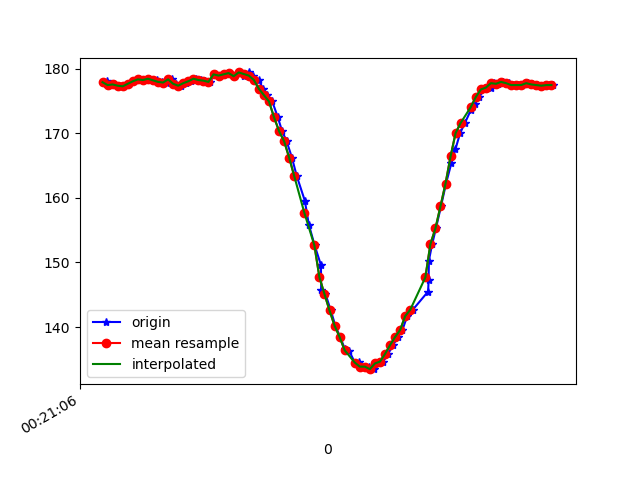

The file beside this chart, header and first rows:
1617668466832, 364103517802127, 177.63672, -259.66797, -64.55078
1617668466837, 364103539838509, 178.1, -260.2, -65.53
1617668466847, 364103555923236, 177.4, -259.8, -65.53
1617668466865, 364103574968529, 177.5, -260.2, -64.75
1617668466885, 364103593983302, 177.3, -260, -65.23
1617668466903, 364103613059117, 177.2, -259.8, -65.82
1617668466924, 364103632104410, 177.6, -259.7, -65.14
1617668466944, 364103651180225, 178, -260.3, -66.5
1617668466964, 364103670194997, 178.3, -259.8, -66.89
1617668466992, 364103689759153, 178.2, -259.7, -65.62
1617668467006, 364103708957053, 178.4, -260.1, -65.14
1617668467025, 364103728093911, 178.1, -259.6, -65.23
1617668467037, 364103747017119, 178.2, -259.8, -65.23
1617668467055, 364103766001370, 177.9, -260.4, -65.53
1617668467075, 364103785046664, 177.8, -260.8, -65.92
1617668467094, 364103804061436, 178.3, -260.3, -66.21
1617668467113, 364103823076209, 177.6, -260.1, -65.62
1617668467133, 364103842121502, 177.3, -260.4, -65.62
1617668467151, 364103861136274, 177.7, -259.9, -64.84
1617668467169, 364103880181568, 178, -260.2, -65.53
1617668467189, 364103899165819, 178.4, -260.1, -65.62
1617668467209, 364103918211113, 178.2, -260.5, -66.02
1617668467227, 364103937286928, 178.1, -260.5, -65.82
1617668467246, 364103956271179, 177.9, -260.3, -65.33
1617668467265, 364103975346994, 179.1, -260.3, -65.62
1617668467283, 364103994453330, 178.9, -259.6, -65.53
1617668467303, 364104013407059, 179.1, -260.4, -66.21
1617668467323, 364104032556271, 179.3, -259.7, -65.14
1617668467342, 364104051815214, 178.8, -259.7, -65.62
1617668467363, 364104070738422, 179.4, -259.6, -65.82
1617668467382, 364104089783716, 178.9, -259.8, -66.02
1617668467399, 364104108829009, 179.4, -259.7, -64.26
1617668467417, 364104127843781, 178.9, -259.7, -65.14
1617668467439, 364104146858554, 178.2, -261.4, -66.7
1617668467457, 364104165964890, 176.9, -261.8, -66.5
1617668467474, 364104184979662, 175.9, -262.2, -65.92
1617668467493, 364104204055477, 174.9, -262.7, -66.89
1617668467515, 364104223009207, 172.5, -263.4, -65.92
1617668467532, 364104242115543, 170.3, -264.5, -65.53
1617668467550, 364104261343965, 168.8, -265.4, -64.75
1617668467571, 364104280511343, 166.2, -265.5, -64.84
1617668467590, 364104299068296, 163.4, -266.4, -63.87
1617668467622, 364104328735004, 159.6, -268, -62.01
1617668467638, 364104345643806, 155.9, -270.1, -61.13
1617668467661, 364104368138007, 152.6, -271.5, -59.57
1617668467686, 364104387702163, 149.6, -272.9, -57.52
1617668467687, 364104395881872, 145.8, -274.1, -54.49
1617668467704, 364104414988208, 145.1, -275.3, -53.81
1617668467725, 364104433941938, 142.6, -275.5, -51.66
1617668467743, 364104453017753, 140.2, -277.6, -49.51
1617668467762, 364104471971483, 138.5, -278.3, -47.46
1617668467781, 364104491047298, 136.6, -279.6, -47.07
1617668467799, 364104510123112, 136.2, -280.1, -44.73
1617668467821, 364104529168406, 134.5, -280.8, -43.75
1617668467837, 364104548244221, 134.6, -281.5, -43.75
1617668467857, 364104567442121, 133.9, -281.6, -42.29
1617668467876, 364104586304287, 133.9, -282, -42.87
1617668467895, 364104605410623, 133.5, -281.6, -43.16
1617668467914, 364104624394874, 134.4, -280.7, -43.16
1617668467933, 364104643470689, 134.7, -280.7, -44.73
1617668467952, 364104662546504, 135.8, -279.5, -45.31
... 34 more rows
